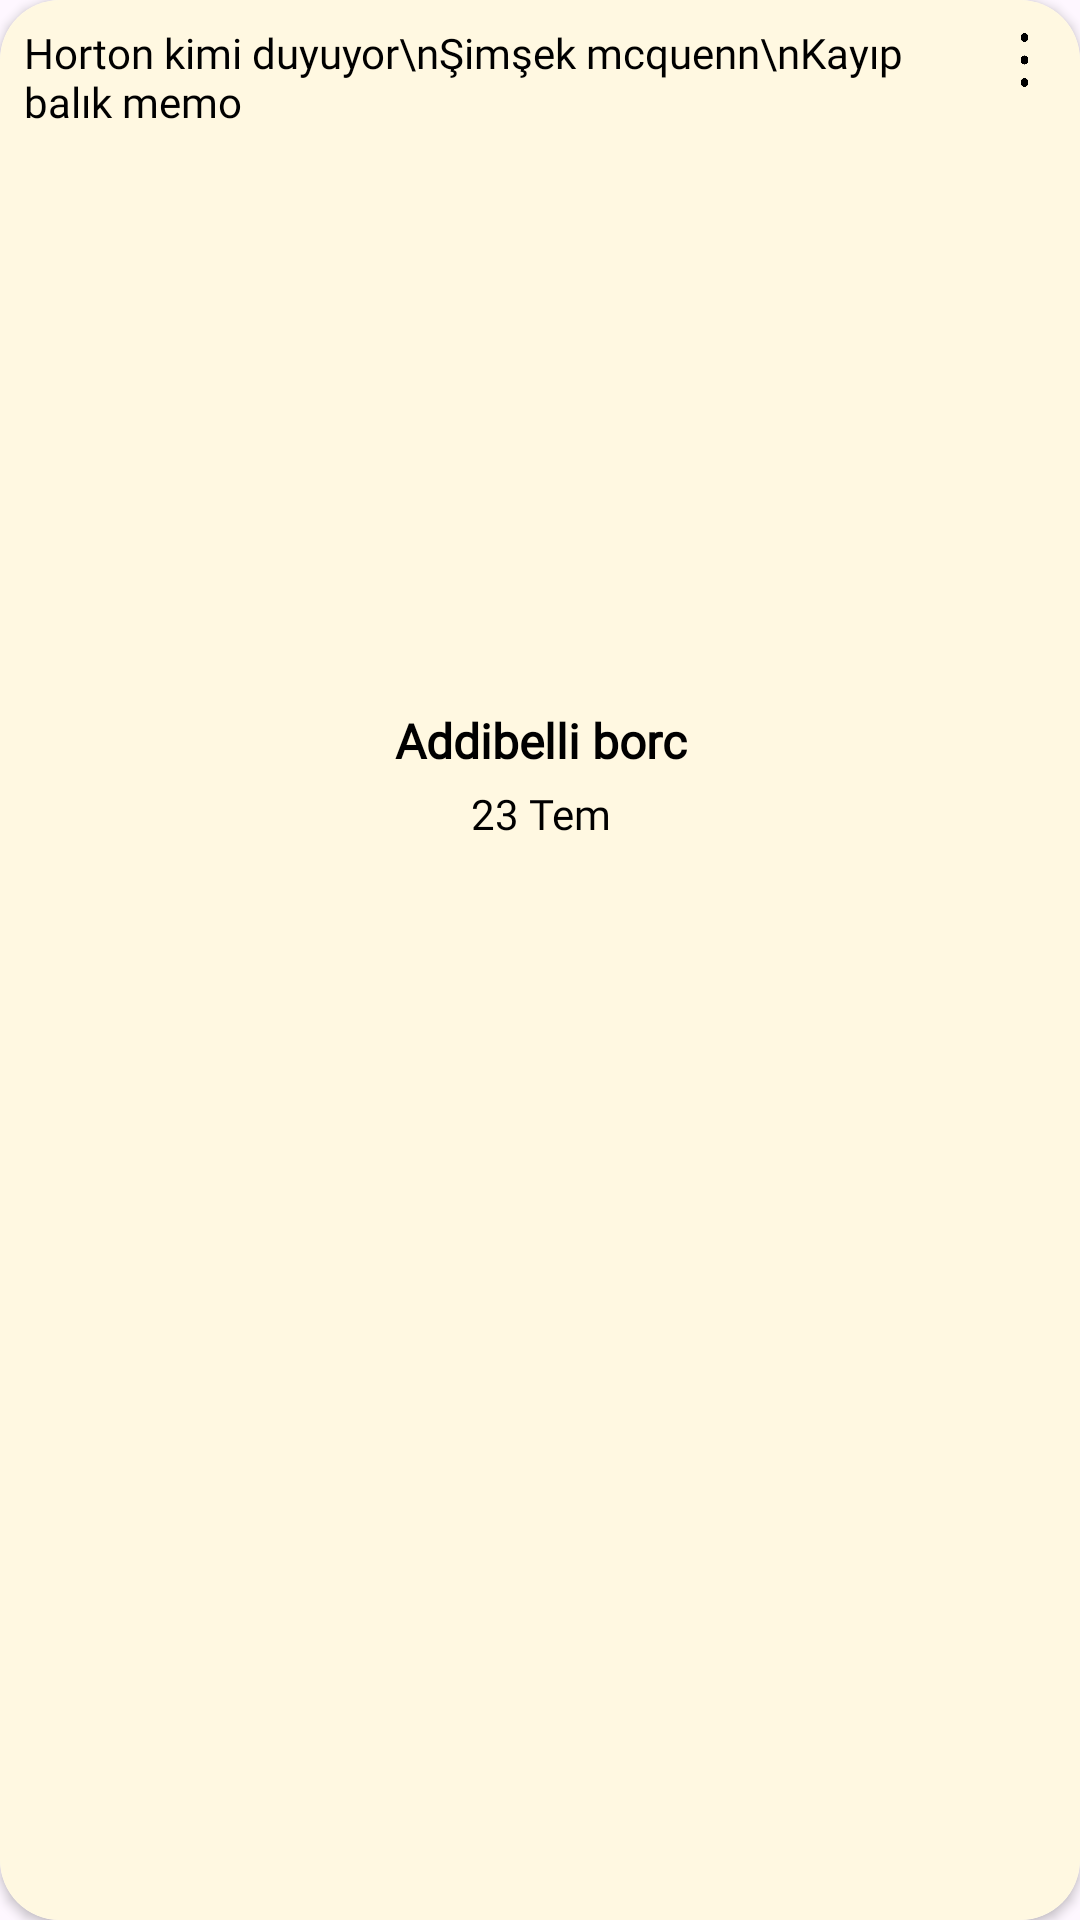

Produce the Android XML layout that renders to this screen, including the resource entries it uses.
<!-- AndroidManifest.xml: application theme Theme.Togemi -->
<!-- res/layout/recycler_row.xml -->
<?xml version="1.0" encoding="utf-8"?>
<androidx.cardview.widget.CardView xmlns:android="http://schemas.android.com/apk/res/android"
    xmlns:app="http://schemas.android.com/apk/res-auto"
    xmlns:tools="http://schemas.android.com/tools"
    android:layout_width="180dp"
    android:layout_height="wrap_content"
    android:layout_margin="7dp"
    android:background="@color/renk2"
    app:cardCornerRadius="20dp">

    <androidx.constraintlayout.widget.ConstraintLayout
        android:layout_width="match_parent"
        android:layout_height="match_parent"
        android:background="@color/darkCream">

        
        <ImageView
            android:id="@+id/moreImage"
            android:layout_width="21dp"
            android:layout_height="24dp"
            android:layout_marginTop="8dp"
            android:layout_marginEnd="8dp"
            android:scaleType="fitXY"
            android:src="@drawable/menu"
            app:layout_constraintEnd_toEndOf="parent"
            app:layout_constraintTop_toTopOf="parent" />

        
        <ImageView
            android:id="@+id/lockImage"
            android:layout_width="20dp"
            android:layout_height="20dp"
            android:layout_marginStart="8dp"
            android:layout_marginTop="8dp"
            android:scaleType="fitXY"
            android:src="@drawable/ic_lock"
            android:visibility="gone"
            app:layout_constraintStart_toStartOf="parent"
            app:layout_constraintTop_toTopOf="parent"
            app:tint="@color/black" />

        
        <TextView
            android:id="@+id/noteTextView"
            android:layout_width="0dp"
            android:layout_height="220dp"
            android:layout_marginStart="8dp"
            android:layout_marginTop="8dp"
            android:layout_marginEnd="32dp"
            android:layout_marginBottom="9dp"
            android:background="@android:color/transparent"
            android:fontFamily="@font/aldrich"
            android:gravity="start"
            android:text="Horton kimi duyuyor\nŞimşek mcquenn\nKayıp balık memo"
            android:textColor="@color/black"
            android:textSize="14sp"
            app:layout_constraintBottom_toTopOf="@+id/titleTextView"
            app:layout_constraintEnd_toEndOf="parent"
            app:layout_constraintStart_toStartOf="parent"
            app:layout_constraintTop_toTopOf="parent" />

        
        <LinearLayout
            android:id="@+id/lockedContentLayout"
            android:layout_width="0dp"
            android:layout_height="220dp"
            android:layout_marginStart="8dp"
            android:layout_marginTop="8dp"
            android:layout_marginEnd="32dp"
            android:layout_marginBottom="9dp"
            android:gravity="center"
            android:orientation="vertical"
            android:visibility="gone"
            app:layout_constraintBottom_toTopOf="@+id/titleTextView"
            app:layout_constraintEnd_toEndOf="parent"
            app:layout_constraintStart_toStartOf="parent"
            app:layout_constraintTop_toTopOf="parent">

            <ImageView

                android:layout_width="48dp"
                android:layout_height="48dp"
                android:layout_gravity="center"
                android:layout_marginLeft="14dp"

                android:src="@drawable/ic_lock"
                app:tint="@color/black"
                tools:visibility="visible" />

            <TextView
                android:layout_width="wrap_content"
                android:layout_height="wrap_content"
                android:layout_gravity="right"
                android:layout_marginTop="8dp"
                android:layout_marginRight="18dp"
                android:fontFamily="@font/aldrich"
                android:gravity="right"
                android:text="Şifreli Not"
                android:textColor="@color/black"
                android:textSize="14sp"
                android:textStyle="bold" />

            <TextView
                android:layout_width="wrap_content"
                android:layout_height="wrap_content"
                android:layout_gravity="right"

                android:layout_marginTop="4dp"
                android:alpha="0.7"
                android:fontFamily="@font/aldrich"
                android:layout_marginLeft="24dp"
                android:gravity="center"
                android:text="Görüntülemek için dokunun"
                android:textColor="@color/black"
                android:textSize="12sp" />

        </LinearLayout>

        
        <TextView
            android:id="@+id/titleTextView"
            android:layout_width="0dp"
            android:layout_height="wrap_content"
            android:layout_marginTop="8dp"
            android:fontFamily="@font/aldrich"
            android:gravity="center"
            android:text="Addibelli borc"
            android:textColor="@color/black"
            android:textSize="16sp"
            android:textStyle="bold"
            app:layout_constraintEnd_toEndOf="parent"
            app:layout_constraintHorizontal_bias="0.0"
            app:layout_constraintStart_toStartOf="parent"
            app:layout_constraintTop_toBottomOf="@+id/noteTextView" />

        
        <TextView
            android:id="@+id/dateTextView"
            android:layout_width="0dp"
            android:layout_height="wrap_content"
            android:layout_marginTop="4dp"
            android:fontFamily="@font/aldrich"
            android:gravity="center"
            android:text="23 Tem"
            android:textColor="@color/black"
            android:textSize="14sp"
            app:layout_constraintEnd_toEndOf="parent"
            app:layout_constraintStart_toStartOf="parent"
            app:layout_constraintTop_toBottomOf="@+id/titleTextView" />

    </androidx.constraintlayout.widget.ConstraintLayout>

</androidx.cardview.widget.CardView>
<!-- resources referenced by this layout -->
<resources>
  <color name="black">#FF000000</color>
  <color name="darkCream">#FFF8E1</color>
  <color name="renk2">#FF5722</color>
  <!-- drawable ic_lock (drawable) -->
  <?xml version="1.0" encoding="utf-8"?>
  <vector xmlns:android="http://schemas.android.com/apk/res/android"
      android:width="24dp"
      android:height="24dp"
      android:viewportWidth="24"
      android:viewportHeight="24">
      <path
          android:fillColor="#000000"
          android:pathData="M18,8h-1L17,6c0,-2.76 -2.24,-5 -5,-5S7,3.24 7,6v2L6,8c-1.1,0 -2,0.9 -2,2v10c0,1.1 0.9,2 2,2h12c1.1,0 2,-0.9 2,-2L20,10c0,-1.1 -0.9,-2 -2,-2zM9,6c0,-1.66 1.34,-3 3,-3s3,1.34 3,3v2L9,8L9,6zM18,20L6,20L6,10h12v10zM12,17c1.1,0 2,-0.9 2,-2s-0.9,-2 -2,-2 -2,0.9 -2,2 0.9,2 2,2z"/>
  </vector>
  <!-- drawable menu: png bitmap (drawable, 3667 bytes) -->
  <style name="Theme.Togemi" parent="Base.Theme.Togemi" />
  <style name="Base.Theme.Togemi" parent="Theme.Material3.DayNight.NoActionBar">
          
          
          <item name="android:statusBarColor">@color/darkBlue</item>
      </style>
  <color name="darkBlue">#1E2A38</color>
</resources>
